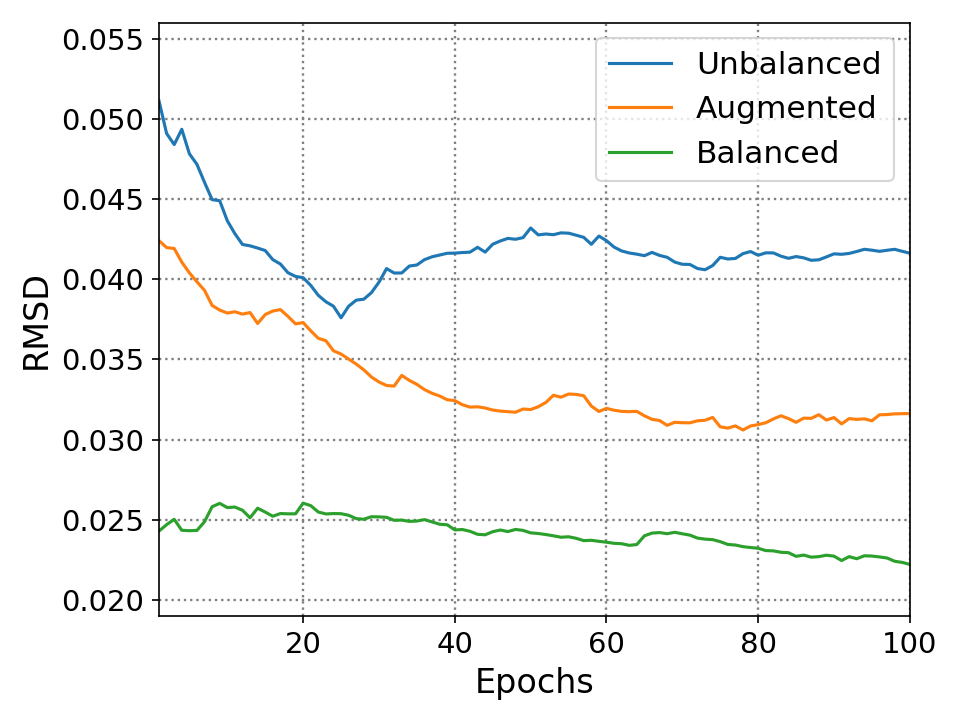

Data behind this chart, as committed beside it:
0.0, 0.0511, 0.0424, 0.0243
1.0, 0.0309, 0.0381, 0.0283
2.0, 0.0422, 0.0414, 0.028
3.0, 0.0579, 0.0334, 0.0182
4.0, 0.0341, 0.0344, 0.0241
5.0, 0.0412, 0.0348, 0.0245
6.0, 0.0359, 0.0345, 0.0298
7.0, 0.0353, 0.0299, 0.0342
8.0, 0.0443, 0.0355, 0.0279
9.0, 0.0324, 0.0362, 0.0234
10.0, 0.0356, 0.0387, 0.0261
11.0, 0.0361, 0.0365, 0.0238
12.0, 0.0413, 0.0388, 0.0209
13.0, 0.0407, 0.0311, 0.0311
14.0, 0.0404, 0.0428, 0.0233
15.0, 0.0361, 0.04, 0.0229
16.0, 0.0385, 0.0389, 0.0269
17.0, 0.0355, 0.0339, 0.0252
18.0, 0.0381, 0.033, 0.0254
19.0, 0.0394, 0.038, 0.032
20.0, 0.0353, 0.0322, 0.0245
21.0, 0.0334, 0.0321, 0.0219
22.0, 0.035, 0.0348, 0.0243
23.0, 0.0358, 0.0299, 0.0256
24.0, 0.0311, 0.0335, 0.0253
25.0, 0.0448, 0.0322, 0.0244
26.0, 0.0421, 0.0319, 0.0232
27.0, 0.0393, 0.0311, 0.0247
28.0, 0.0428, 0.0299, 0.0266
29.0, 0.0457, 0.0308, 0.0251
30.0, 0.0483, 0.0314, 0.0249
31.0, 0.0379, 0.033, 0.0233
32.0, 0.0404, 0.04, 0.0251
33.0, 0.0447, 0.0309, 0.0242
34.0, 0.0415, 0.0312, 0.0251
35.0, 0.0442, 0.0302, 0.0258
36.0, 0.043, 0.0308, 0.0236
37.0, 0.0425, 0.0312, 0.0234
38.0, 0.0426, 0.0304, 0.0244
39.0, 0.0417, 0.0319, 0.0215
40.0, 0.042, 0.0299, 0.0246
41.0, 0.0419, 0.0307, 0.0233
42.0, 0.0447, 0.0322, 0.0224
43.0, 0.039, 0.0313, 0.0238
44.0, 0.0466, 0.0307, 0.026
45.0, 0.0442, 0.0312, 0.0253
46.0, 0.044, 0.0314, 0.0234
47.0, 0.042, 0.0314, 0.0256
48.0, 0.0435, 0.0337, 0.0238
49.0, 0.0486, 0.0316, 0.0228
50.0, 0.0389, 0.0336, 0.0238
51.0, 0.0433, 0.0347, 0.0235
52.0, 0.0424, 0.0368, 0.0233
53.0, 0.0439, 0.0316, 0.0231
54.0, 0.0427, 0.0346, 0.0242
55.0, 0.0416, 0.0326, 0.023
56.0, 0.0414, 0.032, 0.0224
57.0, 0.0383, 0.0263, 0.0239
58.0, 0.0473, 0.0287, 0.0231
59.0, 0.0398, 0.0337, 0.0231
60.0, 0.0384, 0.0308, 0.0229
... 39 more rows
